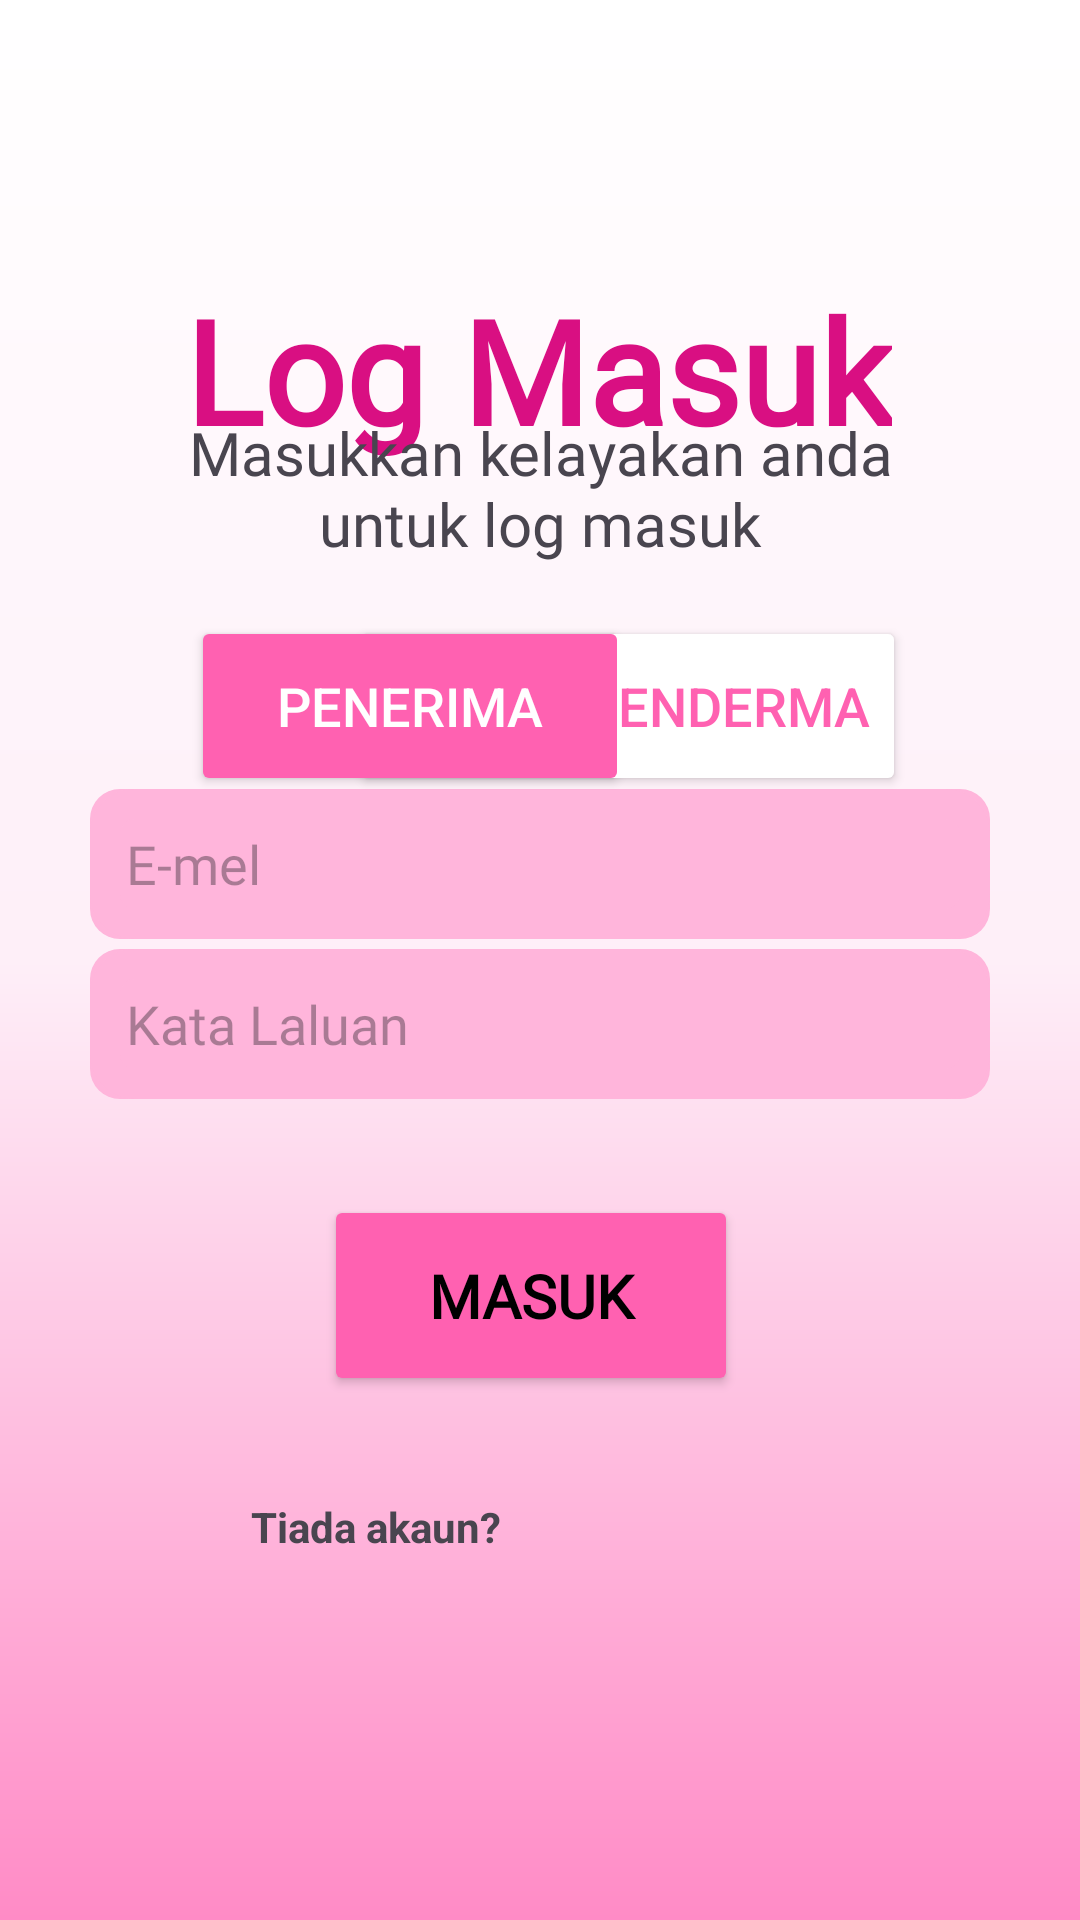

Write the Android layout XML for this screen, with the resource values it uses.
<!-- AndroidManifest.xml: application theme Theme.MuamalatGo -->
<!-- res/layout/activity_signin2.xml -->
<?xml version="1.0" encoding="utf-8"?>
<androidx.constraintlayout.widget.ConstraintLayout xmlns:android="http://schemas.android.com/apk/res/android"
    xmlns:app="http://schemas.android.com/apk/res-auto"
    xmlns:tools="http://schemas.android.com/tools"
    android:id="@+id/main"
    android:background="@drawable/gradient2_backgroundcolor"
    android:layout_width="match_parent"
    android:layout_height="match_parent"
    tools:context=".SigninPenerima">

    <Button
        android:id="@+id/buttonPenderma"
        android:layout_width="185dp"
        android:layout_height="60dp"
        android:text="Penderma"
        android:textAlignment="textEnd"
        android:textColor="@color/pink"
        android:textSize="18dp"
        app:backgroundTint="@color/white"
        app:cornerRadius="120dp"
        app:layout_constraintBottom_toBottomOf="parent"
        app:layout_constraintEnd_toEndOf="parent"
        app:layout_constraintHorizontal_bias="0.668"
        app:layout_constraintStart_toStartOf="parent"
        app:layout_constraintTop_toTopOf="parent"
        app:layout_constraintVertical_bias="0.354"
        app:strokeColor="@color/pink"
        app:strokeWidth="2dp" />

    <Button
        android:id="@+id/buttonPenerima"
        android:layout_width="146dp"
        android:layout_height="60dp"
        android:text="Penerima"
        android:textAlignment="center"
        android:textColor="@color/white"
        android:textSize="18dp"
        app:backgroundTint="@color/pink"
        app:cornerRadius="120dp"
        app:layout_constraintBottom_toBottomOf="parent"
        app:layout_constraintEnd_toEndOf="parent"
        app:layout_constraintHorizontal_bias="0.298"
        app:layout_constraintStart_toStartOf="parent"
        app:layout_constraintTop_toTopOf="parent"
        app:layout_constraintVertical_bias="0.354"
        app:strokeColor="@color/pink"
        app:strokeWidth="2dp" />


    <TextView
        android:id="@+id/textView28"
        android:layout_width="wrap_content"
        android:layout_height="wrap_content"
        android:text="@string/tiada_akaun"
        android:textStyle="bold"
        app:layout_constraintBottom_toBottomOf="parent"
        app:layout_constraintEnd_toEndOf="parent"
        app:layout_constraintHorizontal_bias="0.303"
        app:layout_constraintStart_toStartOf="parent"
        app:layout_constraintTop_toTopOf="parent"
        app:layout_constraintVertical_bias="0.804" />

    <TextView
        android:id="@+id/textViewLogMasuk"
        android:layout_width="wrap_content"
        android:layout_height="wrap_content"
        android:fontFamily="@font/istok_web_bold"
        android:text="@string/log_masuk"
        android:textColor="@color/darkpink"
        android:textSize="48sp"
        android:textStyle="bold"
        app:layout_constraintBottom_toBottomOf="parent"
        app:layout_constraintEnd_toEndOf="parent"
        app:layout_constraintHorizontal_bias="0.496"
        app:layout_constraintStart_toStartOf="parent"
        app:layout_constraintTop_toTopOf="parent"
        app:layout_constraintVertical_bias="0.158" />

    <TextView
        android:id="@+id/textView26"
        android:layout_width="249dp"
        android:layout_height="63dp"
        android:fontFamily="@font/istok_web_bold"
        android:text="@string/masuk_kelayakan"
        android:textAlignment="center"
        android:textSize="20sp"
        app:layout_constraintBottom_toBottomOf="parent"
        app:layout_constraintEnd_toEndOf="parent"
        app:layout_constraintStart_toStartOf="parent"
        app:layout_constraintTop_toTopOf="parent"
        app:layout_constraintVertical_bias="0.238" />

    <EditText
        android:id="@+id/emailInputLogin"
        android:layout_width="300dp"
        android:layout_height="50dp"
        android:background="@drawable/rectangular_corner3"
        android:paddingLeft="12dp"
        android:ems="10"
        android:fontFamily="@font/istok_web"
        android:hint="E-mel"
        android:inputType="text"
        app:layout_constraintBottom_toBottomOf="parent"
        app:layout_constraintEnd_toEndOf="parent"
        app:layout_constraintStart_toStartOf="parent"
        app:layout_constraintTop_toTopOf="parent"
        app:layout_constraintVertical_bias="0.446" />

    <EditText
        android:id="@+id/passwordInputLogin"
        android:layout_width="300dp"
        android:layout_height="50dp"
        android:background="@drawable/rectangular_corner3"
        android:paddingLeft="12dp"
        android:ems="10"
        android:fontFamily="@font/istok_web"
        android:hint="Kata Laluan"
        android:inputType="text"
        app:layout_constraintBottom_toBottomOf="parent"
        app:layout_constraintEnd_toEndOf="parent"
        app:layout_constraintStart_toStartOf="parent"
        app:layout_constraintTop_toTopOf="parent"
        app:layout_constraintVertical_bias="0.536" />

    <Button
        android:id="@+id/buttonLoginPenerima"
        android:layout_width="138dp"
        android:layout_height="67dp"
        android:backgroundTint="@color/pink"
        android:fontFamily="@font/istok_web"
        android:text="@string/masuk"
        android:textColor="#000000"
        android:textSize="20sp"
        android:textStyle="bold"
        app:layout_constraintBottom_toBottomOf="parent"
        app:layout_constraintEnd_toEndOf="parent"
        app:layout_constraintHorizontal_bias="0.487"
        app:layout_constraintStart_toStartOf="parent"
        app:layout_constraintTop_toTopOf="parent"
        app:layout_constraintVertical_bias="0.695"
        app:rippleColor="#C14E4E" />

</androidx.constraintlayout.widget.ConstraintLayout>
<!-- resources referenced by this layout -->
<resources>
  <color name="darkpink">#D90F82</color>
  <color name="pink">#FF61B1</color>
  <color name="white">#FFFFFFFF</color>
  <!-- drawable gradient2_backgroundcolor (drawable) -->
  <?xml version="1.0" encoding="utf-8"?>
  <shape xmlns:android="http://schemas.android.com/apk/res/android"
      android:shape="rectangle">
      <gradient
          android:startColor="#FFFFFF"
          android:centerColor="#FEEFF8"
          android:endColor="#FF8BC6"
          android:angle="270" />
  </shape>
  <!-- drawable rectangular_corner3 (drawable) -->
  <?xml version="1.0" encoding="utf-8"?>
  <layer-list xmlns:android="http://schemas.android.com/apk/res/android">
  
      <item>
          <shape android:shape="rectangle">
              <corners android:bottomLeftRadius="10dp"
                  android:bottomRightRadius="10dp"
                  android:topLeftRadius="10dp"
                  android:topRightRadius="10dp" />
              <solid android:color="#FFB5DB" />
          </shape>
      </item>
  
      <item>
          <shape android:shape="rectangle">
              <corners android:bottomLeftRadius="10dp"
                  android:bottomRightRadius="10dp"
                  android:topLeftRadius="10dp"
                  android:topRightRadius="10dp" />
              <stroke
                  android:width="10dp"
                  android:color="#FFB5DB" />
              <solid android:color="@android:color/transparent" />
          </shape>
      </item>
  </layer-list>
  <string name="log_masuk">Log Masuk</string>
  <string name="masuk">Masuk</string>
  <string name="masuk_kelayakan">Masukkan kelayakan anda untuk log masuk</string>
  <string name="tiada_akaun">Tiada akaun?</string>
  <style name="Theme.MuamalatGo" parent="Base.Theme.MuamalatGo" />
  <style name="Base.Theme.MuamalatGo" parent="Theme.Material3.DayNight.NoActionBar">
          
          
      </style>
</resources>
